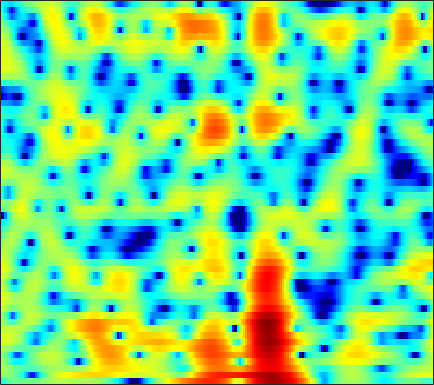

Source data for this figure (header and first rows):
-3.8287, -3.1274, -2.3535, -1.7688, -1.4286, -1.0976, -0.8719, -0.77285, -0.71763, -0.73776, -0.7985, -0.84126, -0.86963, -0.86131, -0.82485, -0.72617, -0.56538, -0.40573, -0.16165, 0.12473, 0.42688, 0.67076, 0.98077, 1.2532
0.3846, 0.4666, 0.4977, 0.4126, 0.2628, -0.06969, -0.5786, -1.09, -1.968, -3.117, -4.611, -6.019, -8.397, -11.41, -13.58, -13.48, -10.3, -7.94, -5.368, -3.353, -1.738, -0.7284, 0.405, 1.348
1.645, 1.36, 0.9603, 0.5469, 0.2319, -0.1917, -0.6091, -0.9118, -1.288, -1.621, -1.898, -2.06, -2.195, -2.234, -2.194, -2.027, -1.737, -1.453, -1.023, -0.5633, -0.1065, 0.2131, 0.6056, 0.9355
1.493, 0.8176, -0.182, -1.287, -2.165, -3.336, -4.371, -4.922, -5.201, -4.929, -4.269, -3.632, -2.731, -1.864, -1.265, -0.5404, 0.1063, 0.5385, 1.041, 1.463, 1.8, 1.995, 2.177, 2.259
1.029, 0.3196, -0.8697, -2.403, -3.831, -6.22, -9.17, -11.32, -11.86, -9.439, -6.796, -5.163, -3.406, -2.021, -1.174, -0.241, 0.5227, 1.002, 1.532, 1.957, 2.282, 2.462, 2.616, 2.659
1.496, 1.458, 1.233, 0.8503, 0.487, -0.05236, -0.5766, -0.9197, -1.266, -1.453, -1.543, -1.578, -1.59, -1.552, -1.489, -1.342, -1.089, -0.8304, -0.4142, 0.05024, 0.5137, 0.8281, 1.159, 1.353
3.019, 3.187, 3.259, 3.172, 3.012, 2.689, 2.247, 1.837, 1.154, 0.3202, -0.7005, -1.638, -3.183, -5.14, -6.907, -9.353, -10.45, -9.508, -7.143, -4.928, -3.144, -2.082, -1.001, -0.2166
2.951, 3.109, 3.229, 3.228, 3.151, 2.941, 2.597, 2.243, 1.616, 0.7998, -0.2132, -1.13, -2.598, -4.345, -5.781, -7.498, -8.348, -8.125, -7.091, -5.898, -4.837, -4.162, -3.372, -2.614
1.744, 2.035, 2.248, 2.325, 2.319, 2.257, 2.155, 2.069, 1.926, 1.697, 1.385, 1.091, 0.6079, 0.04516, -0.4338, -1.12, -1.843, -2.423, -3.306, -4.401, -5.838, -7.211, -9.252, -10.13
1.072, 0.7929, 0.06698, -0.9294, -1.686, -2.315, -2.147, -1.521, -0.3981, 0.6541, 1.458, 1.871, 2.196, 2.286, 2.204, 1.905, 1.395, 0.8618, -0.05805, -1.238, -2.717, -3.981, -5.647, -6.432
1.506, 0.4575, -1.468, -4.259, -7.134, -11.27, -9.662, -6.469, -3.225, -1.005, 0.5071, 1.302, 2.012, 2.399, 2.515, 2.47, 2.243, 1.964, 1.475, 0.9083, 0.3263, -0.06121, -0.5105, -0.7898
3.026, 2.407, 1.552, 0.7422, 0.2322, -0.2145, -0.3254, -0.1631, 0.2405, 0.6965, 1.127, 1.393, 1.651, 1.738, 1.704, 1.52, 1.181, 0.8359, 0.2709, -0.3973, -1.114, -1.653, -2.328, -2.885
3.913, 3.5, 2.966, 2.479, 2.165, 1.839, 1.621, 1.53, 1.497, 1.528, 1.574, 1.588, 1.55, 1.415, 1.23, 0.8453, 0.2646, -0.2977, -1.246, -2.457, -3.977, -5.316, -7.277, -9.223
3.986, 3.534, 2.897, 2.252, 1.803, 1.327, 1.031, 0.9255, 0.9604, 1.159, 1.411, 1.583, 1.733, 1.758, 1.665, 1.365, 0.8448, 0.2898, -0.7043, -2.038, -3.801, -5.498, -8.412, -12.23
3.124, 2.449, 1.23, -0.3629, -1.771, -3.709, -4.836, -4.619, -3.256, -1.601, -0.1854, 0.6621, 1.492, 2.031, 2.244, 2.31, 2.132, 1.836, 1.26, 0.5177, -0.3514, -1.059, -1.955, -2.639
2.352, 1.712, 0.3585, -1.671, -3.761, -7.434, -10.48, -9.553, -6.064, -3.251, -1.278, -0.1935, 0.8931, 1.632, 2.003, 2.264, 2.288, 2.162, 1.804, 1.244, 0.5512, -0.02721, -0.7799, -1.384
3.272, 2.988, 2.351, 1.474, 0.7446, -0.2317, -0.9389, -1.226, -1.34, -1.192, -0.8179, -0.4521, 0.1067, 0.6484, 1.02, 1.405, 1.586, 1.571, 1.287, 0.6306, -0.4531, -1.588, -3.727, -6.761
4.231, 4.015, 3.522, 2.802, 2.141, 1.068, -0.1941, -1.216, -2.737, -4.283, -5.351, -5.46, -4.612, -3.167, -2.068, -0.8283, 0.04174, 0.4482, 0.6543, 0.4929, -0.1058, -0.8318, -2.183, -3.771
3.67, 3.418, 2.887, 2.129, 1.387, 0.1406, -1.532, -3.121, -5.859, -9.86, -16.2, -18.09, -11.84, -7.549, -5.395, -3.337, -1.858, -1.053, -0.2863, 0.207, 0.463, 0.5313, 0.5291, 0.4969
2.584, 2.395, 2.005, 1.439, 0.8758, -0.009085, -1.134, -2.087, -3.408, -4.699, -5.653, -5.994, -5.91, -5.304, -4.647, -3.653, -2.641, -1.903, -1.002, -0.2605, 0.3601, 0.7288, 1.116, 1.376
1.643, 1.712, 1.695, 1.509, 1.246, 0.7275, 0.05774, -0.5885, -1.593, -2.682, -3.846, -4.687, -5.626, -6.09, -5.978, -5.152, -3.874, -2.825, -1.488, -0.3432, 0.5604, 1.087, 1.591, 1.902
0.07068, 0.7843, 1.471, 1.858, 1.965, 1.813, 1.414, 0.9147, -0.05119, -1.407, -3.352, -5.351, -9.398, -17.75, -23.19, -11.09, -5.971, -3.544, -1.268, 0.3446, 1.453, 2.025, 2.478, 2.636
-2.134, -0.9143, 0.2485, 1.029, 1.418, 1.686, 1.644, 1.463, 0.9831, 0.2028, -0.8049, -1.712, -2.953, -3.819, -3.938, -3.202, -1.939, -0.9312, 0.262, 1.195, 1.863, 2.176, 2.348, 2.206
-2.851, -2.284, -1.5, -0.7403, -0.2445, 0.3521, 0.7745, 0.9587, 1.047, 0.9791, 0.7897, 0.5995, 0.36, 0.1846, 0.1445, 0.2195, 0.4361, 0.6381, 0.9335, 1.184, 1.323, 1.34, 1.228, 0.9314
-5.361, -5.266, -4.354, -2.969, -1.919, -0.6878, 0.3342, 0.9006, 1.424, 1.731, 1.815, 1.785, 1.655, 1.454, 1.307, 1.103, 0.9536, 0.8773, 0.8234, 0.8038, 0.7504, 0.6608, 0.4523, 0.1441
-17.79, -22.28, -9.262, -4.468, -2.16, -0.02281, 1.404, 2.183, 2.874, 3.221, 3.252, 3.097, 2.651, 1.995, 1.397, 0.569, -0.1209, -0.4185, -0.5025, -0.3138, -0.05634, 0.06114, -0.006109, -0.3685
-1.02, -1.285, -0.839, 0.1651, 0.9989, 2.124, 3.058, 3.602, 4.102, 4.269, 4.112, 3.713, 2.761, 1.218, -0.46, -3.584, -7.962, -10.19, -7.384, -4.014, -1.951, -1.089, -0.6689, -1.051
1.312, 0.6899, 0.1556, 0.06938, 0.3318, 0.9202, 1.744, 2.322, 2.933, 3.283, 3.278, 3.019, 2.297, 1.076, -0.1769, -2.256, -4.377, -5.17, -4.529, -2.933, -1.621, -1.003, -0.654, -0.8098
-1.24, -3.226, -6.307, -8.391, -7.429, -4.578, -2.022, -0.5313, 0.9024, 1.862, 2.365, 2.518, 2.449, 2.136, 1.775, 1.226, 0.7294, 0.4524, 0.2637, 0.2255, 0.252, 0.2697, 0.214, 0.07504
-1.502, -3.429, -6.399, -8.369, -7.557, -4.95, -2.525, -1.11, 0.3116, 1.293, 1.935, 2.232, 2.412, 2.405, 2.3, 2.061, 1.751, 1.48, 1.115, 0.7032, 0.2998, 0.01124, -0.3461, -0.6402
1.185, 0.5844, -0.08667, -0.4573, -0.4666, -0.2142, 0.2555, 0.6452, 1.153, 1.558, 1.868, 2.011, 2.099, 2.057, 1.954, 1.708, 1.329, 0.9571, 0.3166, -0.4631, -1.399, -2.184, -3.217, -4.041
2.752, 2.538, 2.263, 2.026, 1.868, 1.745, 1.649, 1.607, 1.558, 1.531, 1.495, 1.468, 1.429, 1.361, 1.266, 1.057, 0.7005, 0.3075, -0.4622, -1.556, -3.155, -4.822, -7.995, -13.06
3.019, 2.95, 2.781, 2.532, 2.266, 1.874, 1.393, 1.01, 0.4767, 0.01043, -0.3564, -0.4966, -0.5081, -0.3431, -0.1784, 0.03214, 0.1338, 0.09074, -0.1757, -0.7663, -1.707, -2.678, -4.263, -5.849
1.544, 1.632, 1.568, 1.3, 0.9483, 0.2279, -0.7602, -1.704, -3.192, -4.882, -6.35, -6.877, -6.423, -5.067, -3.897, -2.474, -1.315, -0.6496, 0.0146, 0.3949, 0.5834, 0.6299, 0.614, 0.6441
-1.571, -1.18, -0.9814, -1.175, -1.526, -2.399, -3.681, -5.02, -7.457, -11.15, -17.56, -26.19, -17.18, -11.19, -8.422, -5.671, -3.605, -2.333, -0.9568, 0.185, 1.073, 1.615, 2.207, 2.687
-3.878, -3.308, -2.956, -3.029, -3.334, -3.998, -5.007, -5.961, -7.493, -9.169, -10.66, -11.32, -11.36, -10.44, -9.255, -7.378, -5.321, -3.822, -1.995, -0.42, 0.8797, 1.685, 2.564, 3.216
-3.61, -3.462, -3.5, -3.689, -3.999, -4.442, -5.111, -5.718, -6.71, -7.99, -9.633, -11.23, -13.82, -16.06, -14.99, -10.95, -7.109, -4.757, -2.2, -0.2191, 1.335, 2.261, 3.198, 3.842
-2.807, -3.438, -4.386, -5.225, -5.588, -5.8, -5.684, -5.61, -5.724, -6.18, -7.213, -8.337, -10.35, -11.91, -11.03, -7.971, -4.762, -2.722, -0.5135, 1.238, 2.603, 3.389, 4.163, 4.644
-3.356, -5.148, -8.509, -13.77, -16.57, -12.82, -8.767, -6.819, -5.168, -4.209, -3.665, -3.466, -3.249, -2.915, -2.495, -1.696, -0.7045, 0.06016, 1.07, 1.965, 2.784, 3.323, 3.926, 4.322
-2.681, -4.119, -6.321, -8.511, -9.237, -8.421, -6.64, -5.297, -3.826, -2.723, -1.882, -1.428, -0.9372, -0.5891, -0.423, -0.2559, -0.1955, -0.2372, -0.2843, -0.2647, 0.02251, 0.4892, 1.348, 2.26
-1.535, -2.208, -2.998, -3.648, -3.829, -3.863, -3.501, -3.118, -2.492, -1.826, -1.223, -0.8425, -0.4496, -0.2525, -0.2804, -0.5925, -1.364, -2.313, -4.313, -7.281, -9.75, -8.083, -4, -0.7787
-3.027, -3.487, -4.023, -4.395, -4.631, -4.765, -4.708, -4.527, -4.058, -3.395, -2.624, -2.041, -1.397, -0.9589, -0.7978, -0.9291, -1.488, -2.229, -3.789, -5.754, -6.883, -5.855, -3.07, -0.4204
-8.056, -8.35, -8.565, -8.724, -9.11, -9.735, -10.56, -10.85, -10.26, -8.584, -6.557, -5.12, -3.542, -2.349, -1.699, -1.113, -0.7863, -0.6866, -0.6342, -0.5316, -0.2294, 0.1955, 0.9897, 1.927
-19.9, -16.77, -13.72, -12.53, -12.44, -13.71, -17.14, -23.01, -23.65, -14.14, -9.391, -7.006, -4.684, -3.004, -2.052, -1.064, -0.3276, 0.109, 0.6277, 1.086, 1.557, 1.915, 2.415, 2.91
-12.69, -11.91, -10.47, -9.404, -8.965, -8.883, -9, -8.956, -8.353, -7.092, -5.519, -4.41, -3.086, -2.013, -1.343, -0.6074, -0.008049, 0.4007, 0.8926, 1.374, 1.846, 2.193, 2.623, 2.986
-3.523, -3.469, -3.277, -3.021, -2.881, -2.684, -2.511, -2.361, -2.117, -1.798, -1.464, -1.225, -0.9566, -0.7823, -0.7142, -0.6625, -0.5836, -0.4614, -0.1778, 0.2789, 0.8422, 1.299, 1.867, 2.326
1.389, 1.446, 1.52, 1.558, 1.572, 1.561, 1.495, 1.409, 1.246, 1.005, 0.6575, 0.3246, -0.2812, -1.074, -1.819, -2.973, -4.151, -4.831, -4.918, -4.001, -2.549, -1.457, -0.2037, 0.7182
3.332, 3.415, 3.454, 3.411, 3.34, 3.142, 2.856, 2.573, 2.101, 1.492, 0.7332, 0.02153, -1.151, -2.671, -4.134, -6.776, -10.98, -16.82, -26.86, -12.41, -7.317, -4.92, -2.7, -1.238
3.512, 3.625, 3.648, 3.541, 3.383, 3.035, 2.575, 2.154, 1.495, 0.6958, -0.2236, -1.027, -2.214, -3.582, -4.709, -6.328, -7.883, -8.776, -8.928, -7.887, -6.207, -4.863, -3.23, -1.91
3.318, 3.446, 3.421, 3.211, 2.921, 2.407, 1.752, 1.185, 0.3341, -0.5911, -1.592, -2.369, -3.463, -4.605, -5.434, -6.457, -7.206, -7.455, -7.272, -6.504, -5.278, -4.238, -2.811, -1.502
3.341, 3.386, 3.214, 2.77, 2.268, 1.444, 0.4302, -0.419, -1.61, -2.748, -3.845, -4.591, -5.626, -6.758, -7.765, -9.341, -11.14, -12.12, -11.93, -9.592, -6.755, -4.796, -2.566, -0.7573
3.24, 3.123, 2.692, 1.901, 1.105, -0.3135, -2.104, -3.655, -5.837, -7.755, -8.808, -9.099, -9.096, -9.283, -9.85, -11.39, -14.15, -17.3, -17.68, -11.56, -6.862, -4.255, -1.572, 0.4673
2.409, 2.193, 1.563, 0.5557, -0.4512, -2.314, -4.828, -7.369, -12.27, -22.42, -23.84, -16.64, -12.62, -10.75, -9.92, -9.231, -8.651, -8.053, -6.814, -5.006, -2.934, -1.408, 0.4157, 1.947
1.187, 0.9211, 0.2416, -0.7185, -1.683, -3.178, -4.945, -6.457, -8.51, -10.32, -11.16, -11.22, -10.81, -10.31, -9.822, -8.862, -7.542, -6.289, -4.394, -2.5, -0.7128, 0.5213, 1.945, 3.071
0.2193, -0.3116, -1.241, -2.383, -3.31, -4.346, -5.194, -5.678, -6.253, -6.911, -7.644, -8.339, -9.802, -12.01, -14.4, -15.64, -11.21, -7.691, -4.085, -1.335, 0.7887, 2.032, 3.326, 4.208
-1.122, -2.231, -4.213, -6.895, -9.01, -10.61, -9.591, -8.202, -6.756, -5.871, -5.643, -5.869, -6.713, -8.167, -9.4, -9.543, -7.034, -4.614, -1.667, 0.6528, 2.412, 3.427, 4.401, 4.97
-3.005, -4.165, -6.358, -9.527, -12.67, -15.32, -12.03, -9.3, -6.697, -4.998, -3.928, -3.429, -2.987, -2.691, -2.405, -1.819, -0.9395, -0.1293, 1, 2.065, 2.968, 3.508, 3.997, 4.213
-4.273, -4.681, -5.315, -5.907, -6.145, -6.133, -5.591, -4.932, -3.901, -2.905, -2.025, -1.471, -0.8488, -0.3142, 0.05496, 0.524, 1.006, 1.369, 1.827, 2.243, 2.583, 2.756, 2.872, 2.835
